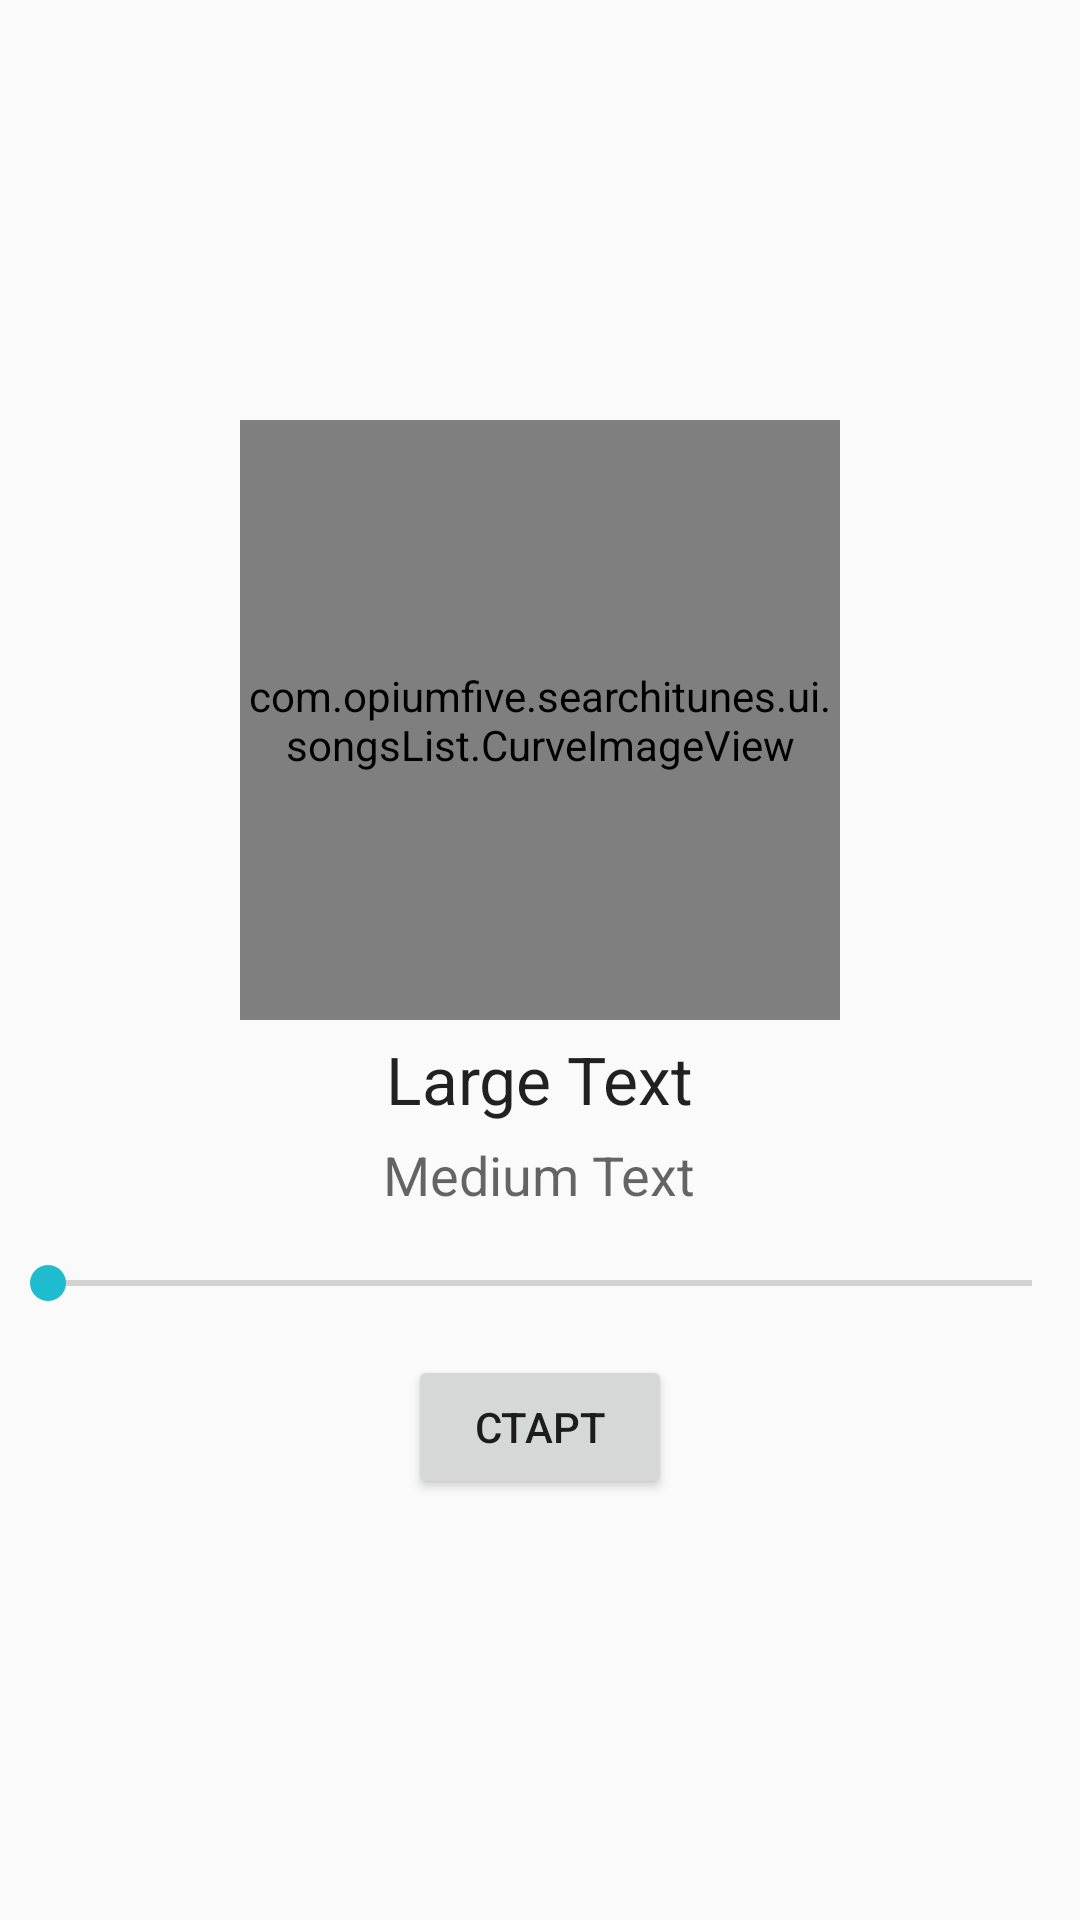

Reconstruct the res/layout file that produces this screen, plus the resources it refers to.
<!-- AndroidManifest.xml: application theme AppTheme -->
<!-- res/layout/fragment_player.xml -->
<ScrollView xmlns:android="http://schemas.android.com/apk/res/android"
    android:layout_width="match_parent"
    android:layout_height="wrap_content"
    android:overScrollMode="never">

    <LinearLayout
        android:layout_width="match_parent"
        android:layout_height="wrap_content"
        android:layout_gravity="center"
        android:orientation="vertical">

        <com.opiumfive.searchitunes.ui.songsList.CurveImageView
            android:id="@+id/imageView2"
            android:layout_width="200dp"
            android:layout_height="200dp"
            android:layout_gravity="center_horizontal" />

        <TextView
            android:id="@+id/textView"
            android:layout_width="wrap_content"
            android:layout_height="wrap_content"
            android:layout_gravity="center_horizontal"
            android:layout_marginTop="5dp"
            android:text="Large Text"
            android:textAppearance="?android:attr/textAppearanceLarge" />

        <TextView
            android:id="@+id/textView2"
            android:layout_width="wrap_content"
            android:layout_height="wrap_content"
            android:layout_gravity="center_horizontal"
            android:layout_marginTop="5dp"
            android:text="Medium Text"
            android:textAppearance="?android:attr/textAppearanceMedium" />

        <SeekBar
            android:id="@+id/seekBar"
            android:layout_width="match_parent"
            android:layout_height="wrap_content"
            android:layout_gravity="center_horizontal"
            android:layout_marginTop="15dp" />

        <Button
            android:id="@+id/button"
            android:layout_width="wrap_content"
            android:layout_height="wrap_content"
            android:layout_gravity="center_horizontal"
            android:layout_marginTop="15dp"
            android:text="@string/start" />
    </LinearLayout>
</ScrollView>
<!-- resources referenced by this layout -->
<resources>
  <string name="start">Старт</string>
  <style name="AppTheme" parent="Theme.AppCompat.Light.DarkActionBar">
          <item name="colorPrimary">@color/colorPrimary</item>
          <item name="colorPrimaryDark">@color/colorPrimaryDark</item>
          <item name="colorAccent">@color/colorAccent</item>
          <item name="windowActionBar">false</item>
          <item name="windowNoTitle">true</item>
          <item name="searchViewStyle">@style/AppSearchViewStyle</item>
      </style>
  <color name="colorPrimary">#1fbccf</color>
  <color name="colorPrimaryDark">#26a3b2</color>
  <color name="colorAccent">#1fbccf</color>
  <style name="AppSearchViewStyle" parent="Widget.AppCompat.Light.SearchView">
          <item name="queryBackground">@android:color/transparent</item>
          <item name="android:imeActionId">6</item>
      </style>
</resources>
